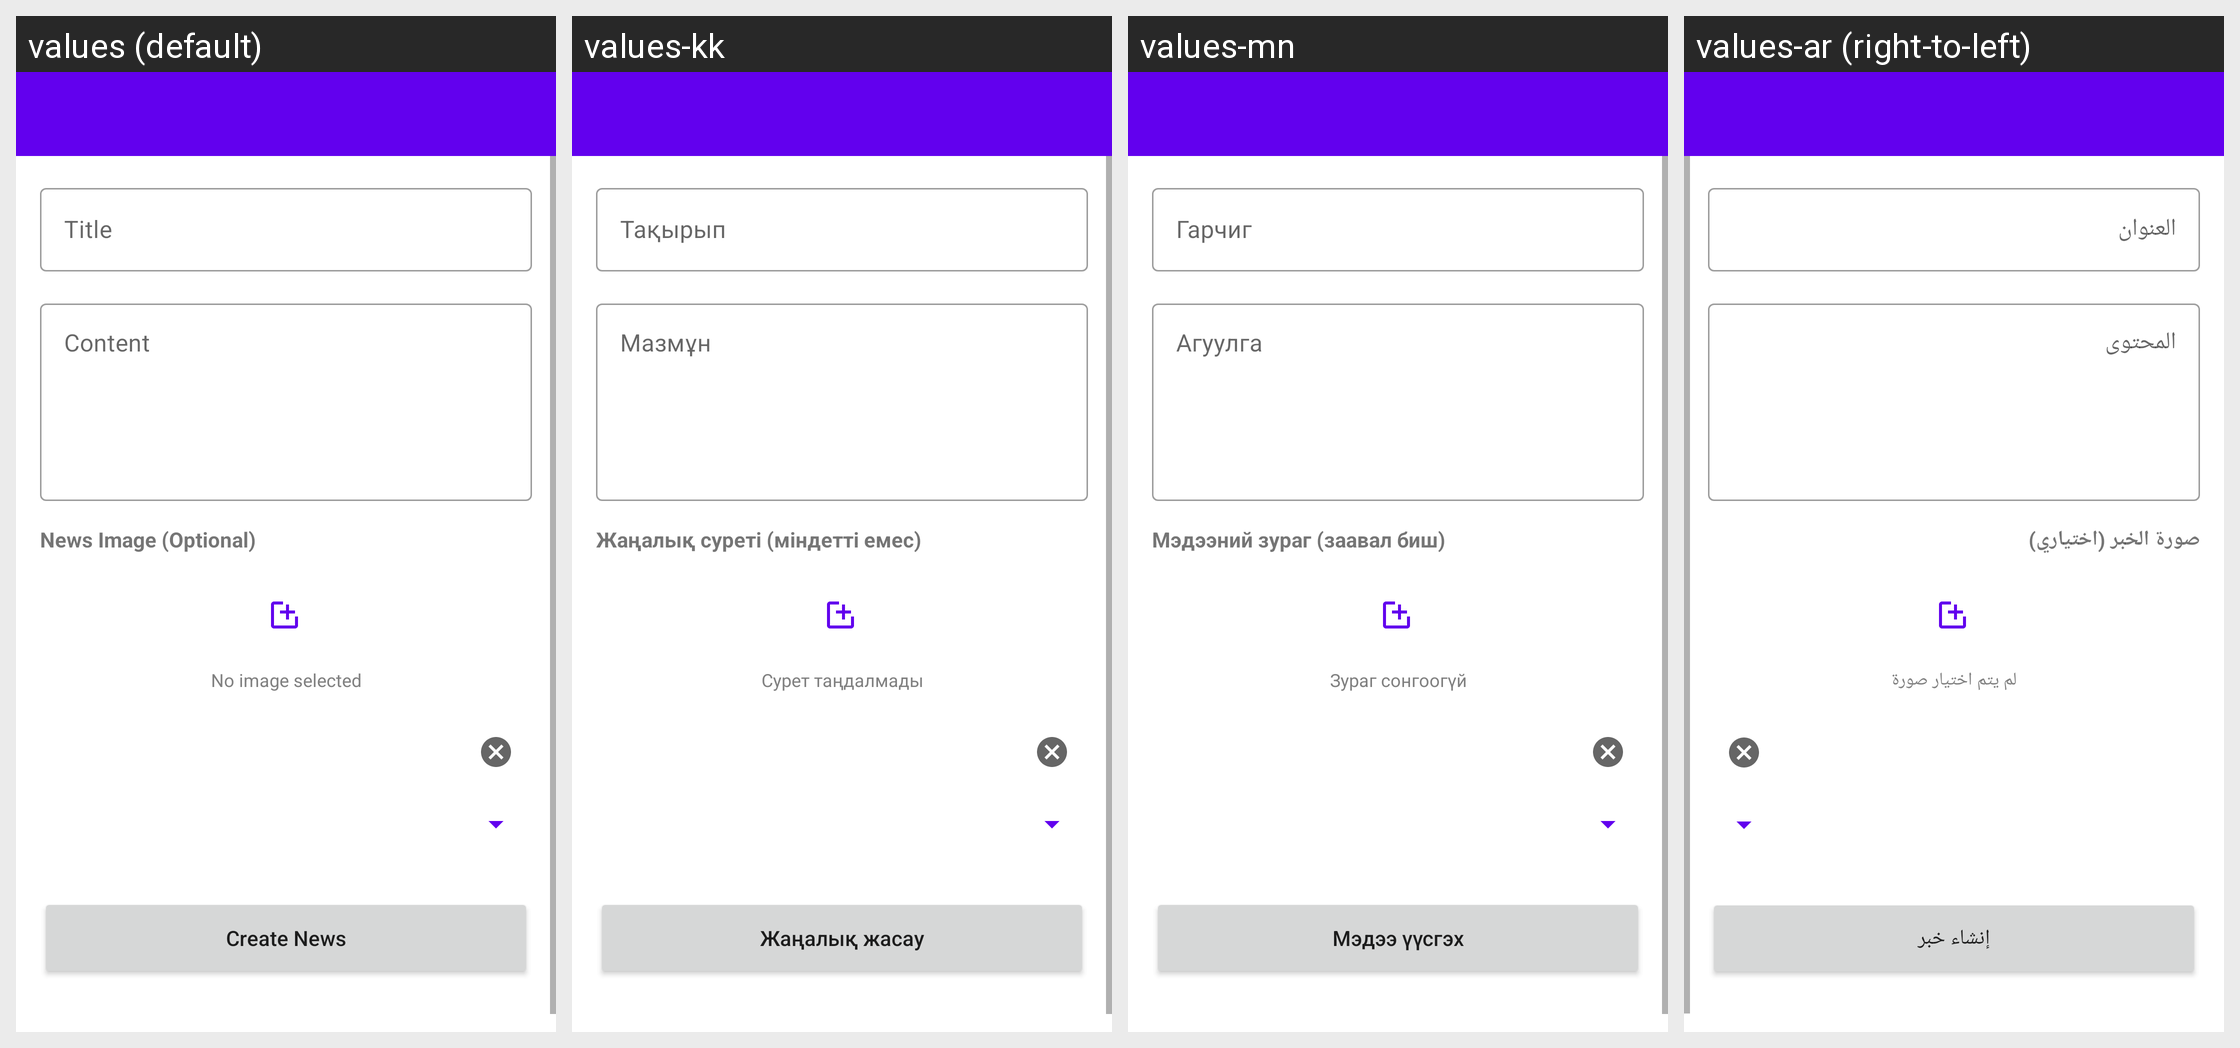

Strings drawn on this Android screen and how each of the app's shown locales translates them:
Android screen res/layout/activity_create_news.xml rendered under 4 locales, left to right: values (default), values-kk, values-mn, values-ar (right-to-left). Device: Nexus 5 (rendered at 1080×1920; each locale shown at half size, 540×960, under a caption strip naming it); theme Theme.Muzea.
Other locales in the repository, not shown: values-be, values-bn, values-es, values-fr, values-hi, values-pt, values-ru, values-uk, values-ur, values-zh-rCN.
Strings drawn on this screen, with the default value and each locale's value (text and hints the layout hard-codes, and strings that could not be matched under every locale, appear in the picture but are not listed):

create_news_title
  values: Create News
  values-kk: Жаңалық жасау
  values-mn: Мэдээ үүсгэх
  values-ar: إنشاء خبر

hint_title
  values: Title
  values-kk: Тақырып
  values-mn: Гарчиг
  values-ar: العنوان

hint_content
  values: Content
  values-kk: Мазмұн
  values-mn: Агуулга
  values-ar: المحتوى

create_news_image_label
  values: News Image (Optional)
  values-kk: Жаңалық суреті (міндетті емес)
  values-mn: Мэдээний зураг (заавал биш)
  values-ar: صورة الخبر (اختياري)

create_news_no_image
  values: No image selected
  values-kk: Сурет таңдалмады
  values-mn: Зураг сонгоогүй
  values-ar: لم يتم اختيار صورة

create_news_submit
  values: Create News
  values-kk: Жаңалық жасау
  values-mn: Мэдээ үүсгэх
  values-ar: إنشاء خبر
